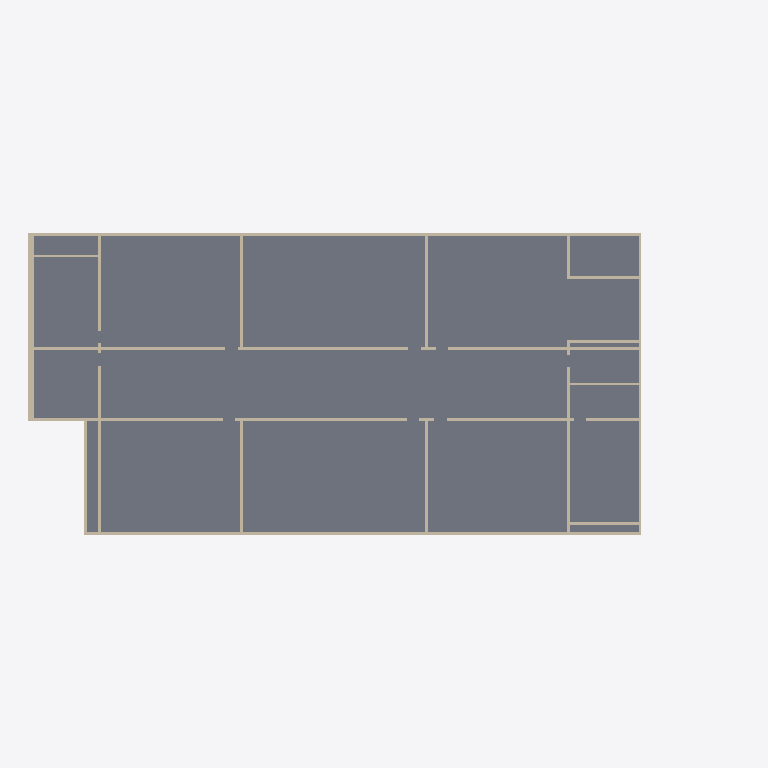
Plan cut of the same IFC building model at storey 'UG' (level -2.85 m, cut at -1.45 m), seen from above with north up, elements coloured by IFC class: 19 walls (beige), 1 slab (grey). Cut surfaces are drawn darker.
Extent 50.0 m × 35.0 m × 11.8 m (x, y, z). Storeys (5): UG at -2.85 m; EG at 0.00 m; 1OG at 2.85 m; 2OG at 5.70 m; DG at 8.55 m. Elements (205): 115 IfcWall, 85 IfcDoor, 5 IfcSlab.

HEADER;
FILE_DESCRIPTION(('ViewDefinition [CoordinationView_V2.0, QuantityTakeOffAddOnView]','Option [Elements to export: Entire project]','Option [Partial Structure Display: Entire Model]','Option [IFC Domain: All]','Option [Structural Function: All Elements]','Option [Convert Grid elements: On]','Option [Convert IFC Annotations and Archicad 2D elements: Off]','[22 more]'),'2;1');
FILE_NAME('\\jung.ch\\dfs$\\users$\\abu\\Downloads\\260410_Jonas.ifc','2026-04-10T07:39:35',('Architect'),('Building Designer Office'),'DDS_IFC v3.0','IFC file generated by Graphisoft Archicad 26.0.0','The authorising person');
FILE_SCHEMA(('IFC2X3'));
ENDSEC;
DATA;
#1=IFCPROJECT('344O7vICcwH8qAEnwJDjSU',#2,'Projekt',$,$,$,$,(#3),#4);
#27=IFCSITE('20FpTZCqJy2vhVJYtjuIce',#2,'Gelände',$,$,#717,$,$,.ELEMENT.,(46,54,0,0),(8,15,0,0),473.0,$,$);
#1829=IFCBUILDING('00tMo7QcxqWdIGvc4sMN2A',#2,'Gebäude',$,$,#1825,$,$,.ELEMENT.,$,$,$);
#7980=IFCBUILDINGSTOREY('3svIgCMrX8j8Gpr2WkHfaW',#2,'UG',$,$,#3427,$,$,.ELEMENT.,-2.85);
#7982=IFCBUILDINGSTOREY('3NscPmsxv7yOs3PvwPDAMH',#2,'1OG',$,$,#3429,$,$,.ELEMENT.,2.85);
#7976=IFCBUILDINGSTOREY('3eYt9TfVT42ezAX4OpSOsQ',#2,'EG',$,$,#3428,$,$,.ELEMENT.,0.0);
#7986=IFCBUILDINGSTOREY('2FcQ$VfcDClOrgjBNOA$cL',#2,'DG',$,$,#3431,$,$,.ELEMENT.,8.55);
#7984=IFCBUILDINGSTOREY('1MOQp__jL2iw7FogmVP0LM',#2,'2OG',$,$,#3430,$,$,.ELEMENT.,5.7);
#1874=IFCSLAB('0qWT$AQR51yeuorETnBD6o',#2,'Decke-001',$,$,#3657,#754,'3481DFCA-69B1-41F2-8E32-D4E7712CD1B2',.NOTDEFINED.);
#1972=IFCWALL('2kbeH_ELz038sycP4Vcaxo',#2,'Wand-001',$,$,#3952,#808,'AE96847E-395F-400C-8DBC-99911F9A4EF2');
#1960=IFCWALL('3AIFqXv3nEBBQxcodznLDD',#2,'Wand-001',$,$,#3911,#812,'CA48FD21-E43C-4E2C-B6BB-9B29FDC5534D');
#2031=IFCWALL('3cHCYRO8TCqPticaFVkFpF',#2,'Wand-001',$,$,#4118,#858,'E644C89B-6087-4CD1-9DEC-9A43DFB8FCCF');
#1994=IFCWALL('3N5kJfuMv5MRdYQt3Ys1Wo',#2,'Wand-001',$,$,#4025,#835,'D716E4E9-E16E-4559-B9E2-6B70E2D81832');
#2037=IFCWALL('1j1j9eu7DCjB_Q16tWya_u',#2,'Wand-001',$,$,#4143,#861,'6D06D268-E073-4CB4-BF9A-046DE0F24FB8');
#1931=IFCWALL('1K9w3cI8P7pwpRdhRDz$eo',#2,'Wand-001',$,$,#3813,#792,'5427A0E6-4886-47CF-ACDB-9EB6CDF7FA32');
#2021=IFCWALL('3yNfT4lCb0WQQ_xU0xRSSq',#2,'Wand-001',$,$,#4092,#854,'FC5E9744-BCC9-4081-A6BE-EDE03B6DC734');
#1830=IFCWALL('2gKA1sutb4Y9hShzyadBD9',#2,'Wand-001',$,$,#3442,#722,'AA50A076-E379-4488-9ADC-AFDF249CB349');
#1909=IFCWALL('1fYbxDy_97hfNXdX9GG5ZF',#2,'Wand-001',$,$,#3715,#778,'698A5ECD-F3E2-47AE-95E1-9E12504058CF');
#1917=IFCWALL('07X1jZNNL8RuxqPRNTF2xK',#2,'Wand-001',$,$,#3748,#784,'07841B63-5D75-486F-8EF4-65B5DD3C2ED4');
#1923=IFCWALL('1BjTjoScHCJfxNDzc2QElO',#2,'Wand-001',$,$,#3770,#788,'4BB5DB72-7264-4C4E-9ED7-37D98268EBD8');
#1920=IFCWALL('022a87IpH45eJ5iAli4C6g',#2,'Wand-001',$,$,#3759,#786,'020A4207-4B34-4416-84C5-B0ABEC10C1AA');
#1926=IFCWALL('0kgXzpcRvF_AkL9Cyf7hE_',#2,'Wand-001',$,$,#3787,#790,'2EAA1F73-99BE-4FF8-AB95-24CF291EB3BE');
#1901=IFCWALL('3G5SqR1Dj0iuWjGxWqj6Kv',#2,'Wand-001',$,$,#3692,#772,'D015CD1B-04DB-40B3-882D-43B834B46539');
#1916=IFCWALL('1WIW68yNL8AfhqFirFkVAa',#2,'Wand-001',$,$,#3743,#776,'604A0188-F175-482A-9AF4-3ECD4FB9F2A4');
#1904=IFCWALL('3YmJ94Fc5A2OU3Qf5QTVkB',#2,'Wand-001',$,$,#3726,#774,'E2C13244-3E61-4A09-8783-6A915A75FB8B');
#1915=IFCWALL('1tqxwCwzD8WOJwazdI7SHJ',#2,'Wand-001',$,$,#3780,#782,'77D3BE8C-EBD3-4881-84FA-93D9D21DC453');
#1951=IFCWALL('3iA8Z9VvbFCO9Xb$wyluXj',#2,'Wand-001',$,$,#3871,#806,'EC2888C9-7F99-4F31-8261-97FEBCBF886D');
#1912=IFCWALL('3IrILBrJjEPw7HiS_3G9_n',#2,'Wand-001',$,$,#3727,#780,'D2D5254B-D53B-4E67-A1D1-B1CF83409FB1');
ENDSEC;
